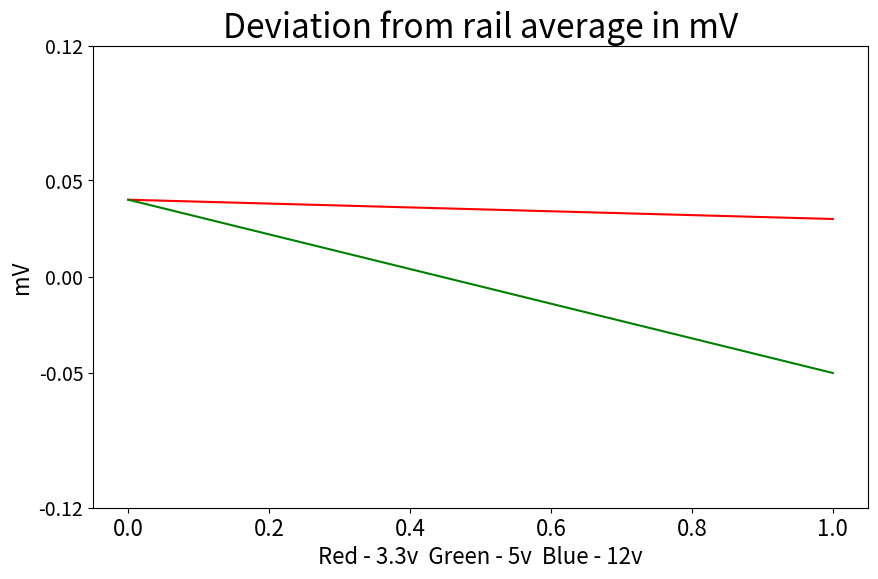

Source code (Python):
from matplotlib import pyplot as plt

def draw_multiple_lines(data_in):
    fig = plt.figure(dpi=128, figsize=(10, 6))
    if "3.3v" in data_in.keys():
        plt.plot(data_in["3.3v"], c='red', label="3.3V")
    if "5v" in data_in.keys():
        plt.plot(data_in["5v"], c='green', label="5V")
    if "12v" in data_in.keys():
        plt.plot(data_in["12v"], c='blue', label="12V")
    plt.title("Deviation from rail average in mV", fontsize=24)
    plt.xlabel('Red - 3.3v  Green - 5v  Blue - 12v', fontsize=16)
    plt.ylabel('mV', fontsize=16)
    plt.tick_params(axis='x', which='major', labelsize=16)
    plt.tick_params(axis='y', which='major', labelsize=14)
    plt.yticks([-0.12, -0.05, 0, 0.05,0.12])
    plt.show()


rail_data = {
            "3.3v": [0.04, 0.03],
            "5v": [0.04, -0.05],
            "12v": [0.11, -0.03]
            }

rail_data = {
            "3.3v": [0.04, 0.03],
            "5v": [0.04, -0.05],
            }

draw_multiple_lines(rail_data)
